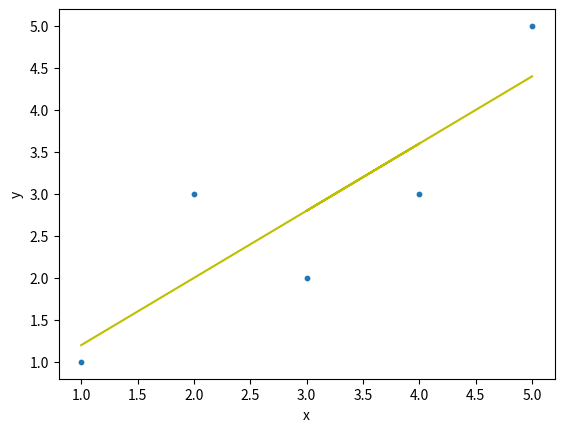

Reproduce this figure in Python.
import numpy as np
import matplotlib.pyplot as plt

x = [1.0, 2.0, 4.0, 3.0, 5.0]
y = [1.0, 3.0, 3.0, 2.0, 5.0]

print ("X values:", x)
print ("Y values:", y)

avgx = sum(x)/len(x)
print ("x mean:", avgx)

avgy = sum(y)/len(y)
print ("y mean:", avgy)


slope = 0
bias = 0
for i in range(len(x)):
    slope += (x[i] - avgx) * (y[i] - avgy)
    bias += (x[i] - avgx) ** 2\
            
b1 = slope / bias
b0 = avgy - (b1 * avgx)

print ("Slope:", b1)
print ("Intercept:", b0)

rmse = 0
y_pre=list()
for i in range(len(x)):
    y_pred = b0 + b1 * x[i]
    rmse += (y[i] - y_pred) ** 2
    y_pre.append(y_pred)
rmse = np.sqrt(rmse/len(x))
print ("Root Mean Squared Error:", rmse)
print("y_pre is:",y_pre)

plt.scatter(x,y,s=10)
plt.xlabel('x')
plt.ylabel('y')

plt.plot(x,y_pre,color='y')
                 
plt.show()
